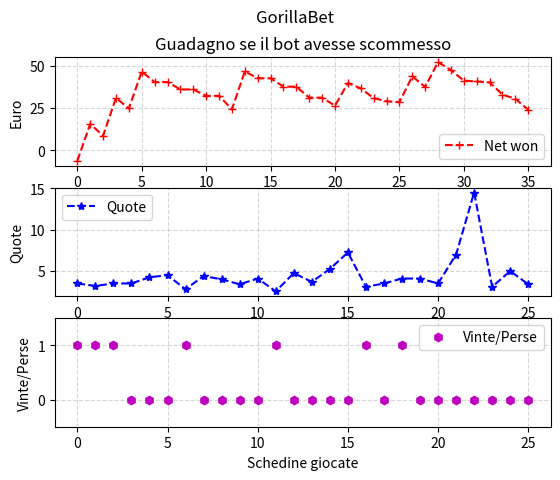

Reproduce this figure in Python.
import matplotlib.pyplot as plt 
import numpy as np

def calc_stats(quote, vittorie):
    euro_giocati = np.zeros(len(quote))
    # euro_vinti: Array containing the net won per match
    euro_vinti = np.zeros(len(quote)) 
    # storico: Array containing couple of bets: first is the bet (negative value) second is the win. 
    # If the bet is not winning, the second value is a copy of the first.
    storico = np.zeros(2*len(quote))  
    for n in range(len(quote)):
        euro_giocati[n] = -2.5*quote[n] + 15
        if euro_giocati[n] <= 0:
            euro_giocati[n] = 0.5
        euro_vinti[n] = euro_giocati[n]*quote[n]*vittorie[n] - euro_giocati[n]

    for n in range(len(storico)):
        if n%2 == 0: # if even
            storico[n] = euro_giocati[int(n/2)]*(-1)
        else:
            storico[n] = euro_giocati[int((n-1)/2)]*quote[int((n-1)/2)]*vittorie[int((n-1)/2)]
    
    return euro_vinti, storico.cumsum()


def calc_updated_cumsum(euro_vinti, previous_storico_cumsum):
    euro_vinti = np.insert(euro_vinti, 0, previous_storico_cumsum[-1])
    euro_vinti_cumsum = euro_vinti.cumsum()
    euro_vinti_cumsum = np.delete(euro_vinti_cumsum, 0)
    return euro_vinti_cumsum

# Main
quote_all = []
vittorie_all = []

# Giornata 22
quote = [3.5, 3.2, 3.5, 3.5, 4.25, 4.5, 2.8, 4.4, 4, 3.4]
vittorie = [1, 1, 1, 0, 0, 0, 1, 0, 0, 0]

euro_vinti, storico_cumsum = calc_stats(quote, vittorie)

quote_all.extend(quote)
vittorie_all.extend(vittorie)

# Giornata 23
quote = [4.1, 2.55, 4.75, 3.7, 5.25, 7.25]
vittorie = [0, 1, 0, 0, 0, 0]

euro_vinti, _ = calc_stats(quote, vittorie)
euro_vinti_cumsum = calc_updated_cumsum(euro_vinti, storico_cumsum)
storico_cumsum = np.concatenate([storico_cumsum, euro_vinti_cumsum])

quote_all.extend(quote)
vittorie_all.extend(vittorie)

# Giornata 24
quote = [3.1, 3.5, 4.1, 4.1, 3.5, 7, 14.5, 3.1, 5, 3.4]
vittorie = [1, 0, 1, 0, 0, 0, 0, 0, 0, 0]

euro_vinti, _ = calc_stats(quote, vittorie)
euro_vinti_cumsum = calc_updated_cumsum(euro_vinti, storico_cumsum)
storico_cumsum = np.concatenate([storico_cumsum, euro_vinti_cumsum])

quote_all.extend(quote)
vittorie_all.extend(vittorie)

####### Stats #######
print(f"Guadagno: {storico_cumsum[-1]:.2f}€")

####### Plot #######
x = range(len(quote_all))
x1 = range(len(storico_cumsum))
fig, axs = plt.subplots(3)
axs[0].plot(x1, storico_cumsum, "r+--", label = "Euro vinti (netto)")
axs[1].plot(x, quote_all, "b*--", label = "Quote giocate")
axs[2].plot(x, vittorie_all, "mh", label = "Schedine vinte/perse")
plt.suptitle("GorillaBet") 
# Labels
axs[0].set(xlabel = "Schedine giocate", ylabel = "Euro")
axs[1].set(xlabel = "Schedine giocate", ylabel = "Quote")
axs[2].set(xlabel = "Schedine giocate", ylabel = "Vinte/Perse")
# Title
axs[0].set_title("Guadagno se il bot avesse scommesso")
axs[0].legend(["Net won"])
axs[1].legend(["Quote"])
axs[2].legend(["Vinte/Perse"])
# Grid
axs[0].grid(linestyle='--', alpha=0.5)
axs[1].grid(linestyle='--', alpha=0.5) 
axs[2].grid(linestyle='--', alpha=0.5)
# Axis limits
axes = plt.gca()
axes.set_ylim([-0.5, 1.5])
plt.show()